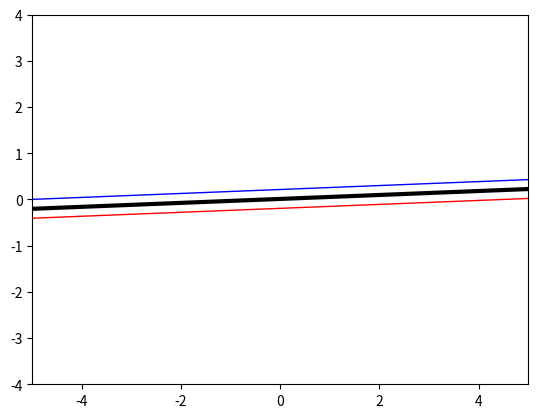

Write the Python code that produced this figure.
import numpy as np
from scipy.optimize import minimize 
import matplotlib.pyplot as plt
import random
#Returns “scalar product-like” similarity measure of two vectors
def lin_ker(i,j):
    lin_ker = np.dot(i,j) #Linear kernel
    return lin_ker
def pol_ker(i,j):
    p = 1
    pol_ker = pow((np.dot(i,j)+1),p)  #Polynomial kernel
    return pol_ker

def RBF_ker(i,j):
    sigma = 1
    RBF_don = 2*pow(sigma,2)
    RBF_ker = pow(np.e,-pow(np.linalg(i-j),2)/RBF_don) #Radial Basis Function kernel
    return RBF_ker

def objective(alpha):
    L =   1/2 * np.dot(alpha, np.dot(alpha, P)) - np.sum(alpha)
    return L

def zerofun(alpha):
    return np.dot(alpha,targets)

def b_cal():
    b = 0
    for value in nonzero:
        b += value[0] * value[2] * lin_ker(value[1], nonzero[0][1])
    return b - nonzero[0][2]
def ind(x,y,b):
    summ = 0
    for value in nonzero:
        summ += value[0] * value[2] * lin_ker([x, y], value[1])
    return summ - b

np.random.seed(100) #same values each iteration

classA = np.concatenate ( 
        (np.random.randn(10, 2) * 0.2 + [1.5, 0.5],
         np.random.randn(10, 2) * 0.2 + [-1.5, 0.5])) 
classB = np.random.randn(20, 2) * 0.2 + [0.0 , -0.5]

inputs = np.concatenate ((classA , classB)) 
targets = np.concatenate (
    (np.ones(classA.shape[0]), 
     -np.ones(classB.shape[0])))

N = inputs.shape[0] # Number of rows (samples)
permute = list(range(N)) 
random.shuffle(permute) 
inputs = inputs[permute, :]
targets = targets[permute]

#Note that P is a NxN matrix
#P is t_i * t_j * Kernel(i,j) and precomputed globally
P = np.zeros((N,N))
for i in range(0,len(P)):
    for j in range(0,len(P)):
        P[i][j] = targets[i] * targets[j]* lin_ker(inputs[i],inputs[j])
C = 100

B = [(0, C) for b in range(N)]
XC = {'type':'eq', 'fun':zerofun}

start = np.zeros(N) #Initial guess 
bounds=[(0, C) for b in range(N)] #Constraints alpha to be 0 <= alpha <= C
ret = minimize(objective, start, bounds = B, constraints = XC )
if (not ret['success']): # The string 'success' instead holds a boolean representing if the optimizer has found a solution
    raise ValueError('Cannot find optimizing solution')
alpha = ret['x']
nonzero = [(alpha[i], inputs[i], targets[i]) for i in range(N) if abs(alpha[i]) > 10e-5]
        
        
        
        
b = b_cal()        
        
        
xgrid = np.linspace(-5, 5) 
ygrid= np.linspace(-4, 4)
grid = np.array([[ind(x, y,b) for x in xgrid ] for y in ygrid])
plt.contour (xgrid , ygrid , grid , (-1.0, 0.0, 1.0),
colors=('red', 'black', 'blue'), linewidths=(1, 3, 1))
        
        
            
            
            
            